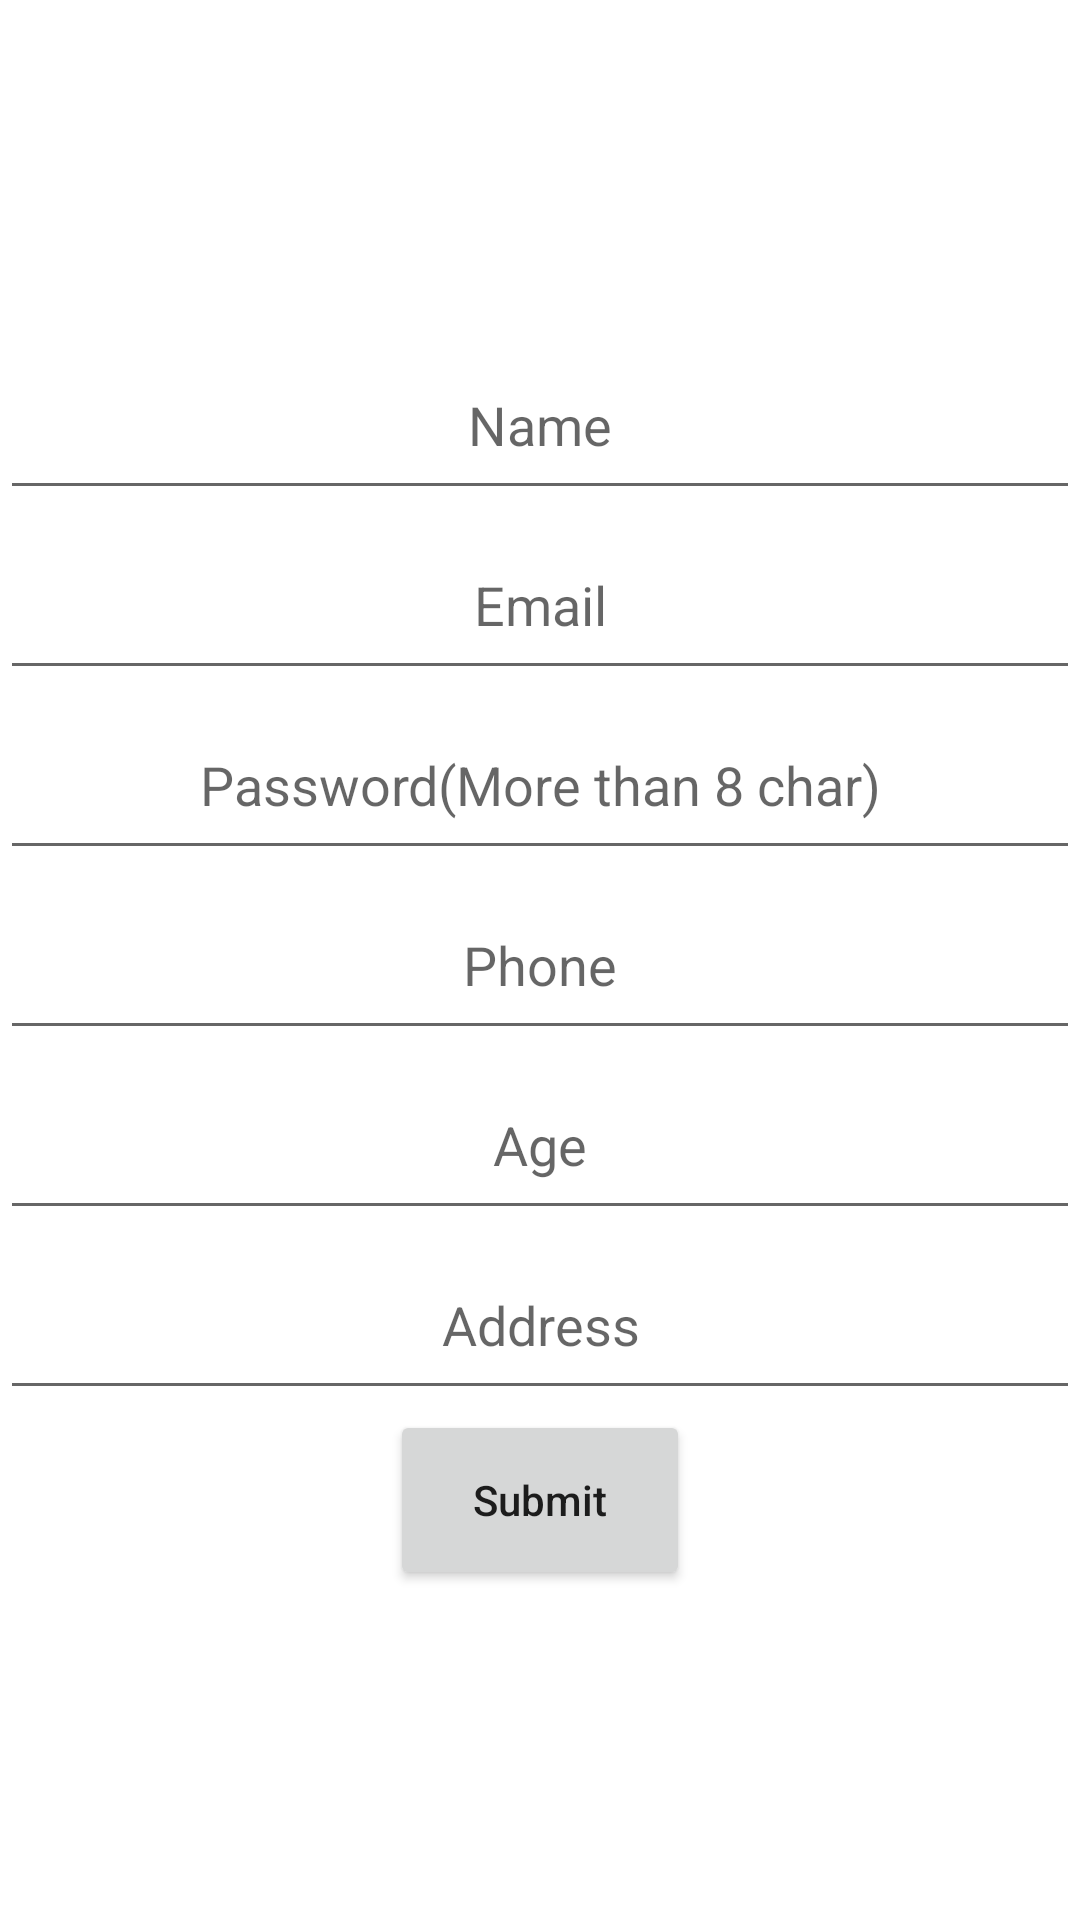

The Android layout XML behind this screen, and the referenced resources:
<!-- AndroidManifest.xml: application theme Theme.HealthMonitoringSystem -->
<!-- res/layout/patientregestration.xml -->
<?xml version="1.0" encoding="utf-8"?>
<LinearLayout
    xmlns:android="http://schemas.android.com/apk/res/android"
    android:orientation="vertical"
    android:layout_width="match_parent"
    android:gravity="center"
    android:layout_marginVertical="40dp"
    android:layout_marginHorizontal="40dp"
    android:layout_height="match_parent">
    <EditText
        android:layout_width="match_parent"
        android:layout_height="60dp"
        android:hint="Name"
        android:id="@+id/patientname"
        android:inputType="textAutoComplete"
        android:gravity="center"
        android:layout_gravity="center"
        />
    <EditText
        android:layout_width="match_parent"
        android:layout_height="60dp"
        android:hint="Email"
        android:id="@+id/patientemail"
        android:inputType="textAutoComplete"
        android:gravity="center"
        android:layout_gravity="center"
        />
    <EditText
        android:layout_width="match_parent"
        android:layout_height="60dp"
        android:hint="Password(More than 8 char)"
        android:id="@+id/patientpass"
        android:inputType="textAutoComplete"
        android:gravity="center"
        android:layout_gravity="center"
        />
    <EditText
        android:layout_width="match_parent"
        android:layout_height="60dp"
        android:hint="Phone"
        android:id="@+id/patientmobile"
        android:inputType="phone"
        android:gravity="center"
        android:layout_gravity="center"
        />
    <EditText
        android:layout_width="match_parent"
        android:layout_height="60dp"
        android:hint="Age"
        android:id="@+id/patientage"
        android:inputType="number"
        android:gravity="center"
        android:layout_gravity="center"
        />
    <EditText
        android:layout_width="match_parent"
        android:layout_height="60dp"
        android:hint="Address"
        android:id="@+id/patientaddress"
        android:inputType="textAutoComplete"
        android:gravity="center"
        android:layout_gravity="center"
        />
        <Button
            android:layout_width="100dp"
            android:layout_height="60dp"
            android:text="Submit"
            android:textAllCaps="false"
            android:id="@+id/patientregsubmit"
            />
</LinearLayout>
<!-- resources referenced by this layout -->
<resources>
  <style name="Theme.HealthMonitoringSystem" parent="Theme.MaterialComponents.DayNight.DarkActionBar">
          
          <item name="colorPrimary">@color/purple_500</item>
          <item name="colorPrimaryVariant">@color/purple_700</item>
          <item name="colorOnPrimary">@color/white</item>
          
          <item name="colorSecondary">@color/teal_200</item>
          <item name="colorSecondaryVariant">@color/teal_700</item>
          <item name="colorOnSecondary">@color/black</item>
          
          <item name="android:statusBarColor" tools:targetApi="l">?attr/colorPrimaryVariant</item>
          
      </style>
  <color name="purple_500">#D32F2F</color>
  <color name="purple_700">#E64A19</color>
  <color name="white">#FFFFFFFF</color>
  <color name="teal_200">#FF03DAC5</color>
  <color name="teal_700">#FF018786</color>
  <color name="black">#FF000000</color>
</resources>
